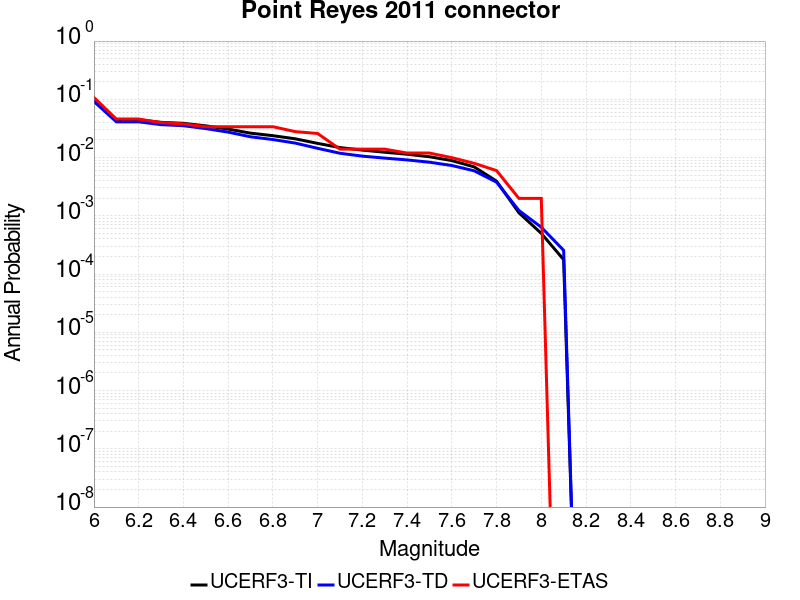

The file beside this chart, header and first rows:
Magnitude, UCERF3-TI Prob, UCERF3-TD Prob, UCERF3-ETAS Prob
6.0, 0.09413, 0.09194, 0.1076
6.1, 0.0445, 0.04106, 0.04582
6.2, 0.0445, 0.04106, 0.04582
6.3, 0.04023, 0.03673, 0.03984
6.4, 0.03873, 0.0352, 0.03785
6.5, 0.03502, 0.03143, 0.03386
6.6, 0.03088, 0.02735, 0.03386
6.7, 0.02625, 0.02273, 0.03386
6.8, 0.02375, 0.02038, 0.03386
6.9, 0.02099, 0.01773, 0.02789
7.0, 0.01752, 0.01441, 0.0259
7.1, 0.01483, 0.01185, 0.01394
7.2, 0.01344, 0.01058, 0.01394
7.3, 0.01234, 0.009785, 0.01394
7.4, 0.01141, 0.009107, 0.01195
7.5, 0.01033, 0.008325, 0.01195
7.6, 0.00888, 0.007308, 0.00996
7.7, 0.006919, 0.005925, 0.007968
7.8, 0.003934, 0.003779, 0.005976
7.9, 0.001127, 0.001235, 0.001992
8.0, 4.9948314E-4, 6.373092E-4, 0.001992
8.1, 1.7685097E-4, 2.557386E-4, 0.0
